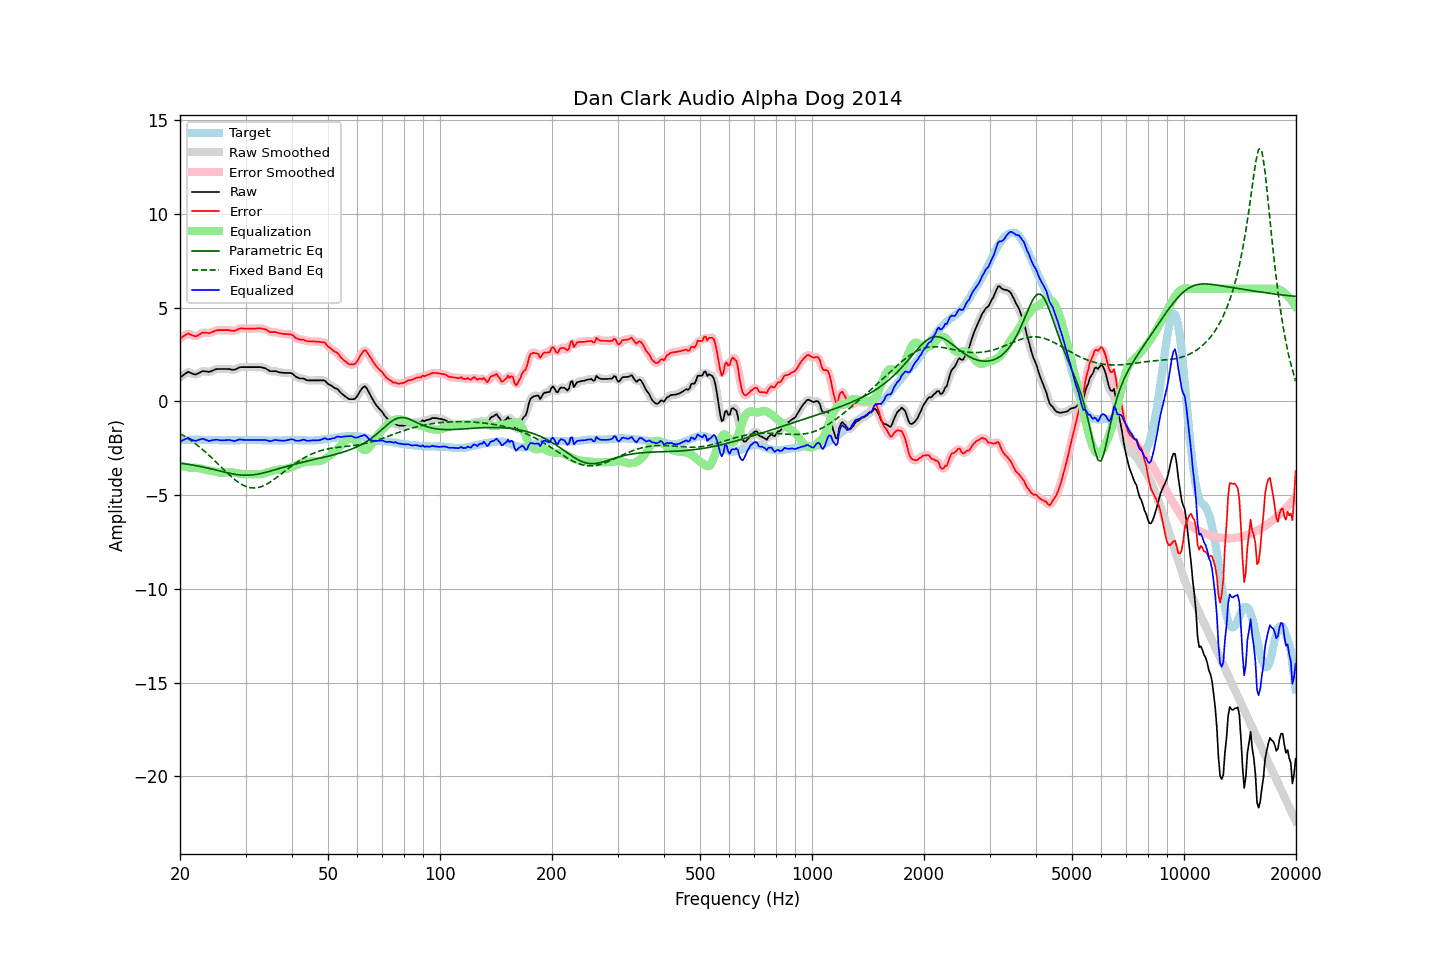

Data behind this chart, as committed beside it:
frequency, raw, error, smoothed, error_smoothed, equalization, parametric_eq, fixed_band_eq, equalized_raw, equalized_smoothed, target
20.00, 1.27, 3.35, 1.25, 3.34, -3.42, -3.30, -1.71, -2.15, -2.16, -2.08
20.20, 1.33, 3.40, 1.34, 3.41, -3.44, -3.31, -1.76, -2.11, -2.10, -2.07
20.40, 1.40, 3.46, 1.41, 3.48, -3.46, -3.32, -1.81, -2.06, -2.05, -2.06
20.61, 1.46, 3.52, 1.47, 3.53, -3.48, -3.33, -1.87, -2.03, -2.02, -2.06
20.81, 1.52, 3.57, 1.52, 3.58, -3.50, -3.34, -1.92, -1.98, -1.98, -2.05
21.02, 1.58, 3.63, 1.55, 3.60, -3.52, -3.36, -1.98, -1.94, -1.97, -2.05
21.23, 1.54, 3.58, 1.54, 3.59, -3.53, -3.37, -2.04, -2.00, -1.99, -2.04
21.44, 1.51, 3.55, 1.51, 3.56, -3.55, -3.38, -2.10, -2.04, -2.04, -2.04
21.66, 1.47, 3.51, 1.46, 3.51, -3.54, -3.40, -2.16, -2.07, -2.07, -2.04
21.87, 1.44, 3.48, 1.44, 3.48, -3.54, -3.41, -2.22, -2.10, -2.09, -2.04
22.09, 1.44, 3.47, 1.45, 3.48, -3.54, -3.43, -2.29, -2.10, -2.09, -2.03
22.31, 1.48, 3.51, 1.48, 3.51, -3.55, -3.44, -2.36, -2.07, -2.08, -2.03
22.54, 1.53, 3.57, 1.53, 3.57, -3.57, -3.46, -2.42, -2.04, -2.04, -2.04
22.76, 1.57, 3.62, 1.57, 3.62, -3.59, -3.48, -2.49, -2.02, -2.01, -2.05
22.99, 1.62, 3.67, 1.60, 3.66, -3.61, -3.50, -2.57, -1.99, -2.01, -2.05
23.22, 1.61, 3.66, 1.61, 3.67, -3.63, -3.51, -2.64, -2.02, -2.02, -2.05
23.45, 1.60, 3.66, 1.60, 3.66, -3.65, -3.53, -2.72, -2.05, -2.05, -2.06
23.69, 1.59, 3.65, 1.58, 3.65, -3.67, -3.55, -2.79, -2.08, -2.09, -2.06
23.92, 1.57, 3.63, 1.58, 3.65, -3.68, -3.57, -2.87, -2.11, -2.10, -2.06
24.16, 1.60, 3.66, 1.60, 3.66, -3.70, -3.59, -2.95, -2.10, -2.10, -2.06
24.40, 1.64, 3.70, 1.63, 3.70, -3.71, -3.61, -3.03, -2.07, -2.08, -2.06
24.65, 1.67, 3.73, 1.67, 3.74, -3.73, -3.63, -3.11, -2.06, -2.06, -2.06
24.89, 1.71, 3.77, 1.70, 3.77, -3.75, -3.65, -3.20, -2.04, -2.05, -2.06
25.14, 1.73, 3.79, 1.72, 3.79, -3.77, -3.67, -3.28, -2.04, -2.05, -2.06
25.39, 1.73, 3.80, 1.73, 3.80, -3.79, -3.70, -3.37, -2.06, -2.06, -2.07
25.65, 1.73, 3.80, 1.73, 3.80, -3.80, -3.72, -3.45, -2.07, -2.07, -2.07
25.91, 1.73, 3.80, 1.73, 3.80, -3.81, -3.74, -3.53, -2.08, -2.08, -2.07
26.16, 1.73, 3.80, 1.73, 3.80, -3.81, -3.76, -3.62, -2.08, -2.08, -2.07
26.43, 1.73, 3.80, 1.73, 3.80, -3.80, -3.78, -3.70, -2.07, -2.07, -2.07
26.69, 1.73, 3.80, 1.73, 3.80, -3.79, -3.80, -3.78, -2.06, -2.06, -2.07
26.96, 1.73, 3.80, 1.72, 3.80, -3.78, -3.82, -3.87, -2.06, -2.06, -2.07
27.23, 1.72, 3.79, 1.71, 3.79, -3.78, -3.84, -3.94, -2.06, -2.07, -2.07
27.50, 1.70, 3.77, 1.70, 3.77, -3.78, -3.86, -4.02, -2.09, -2.09, -2.07
27.77, 1.69, 3.76, 1.69, 3.76, -3.79, -3.87, -4.10, -2.10, -2.10, -2.07
28.05, 1.69, 3.76, 1.70, 3.77, -3.80, -3.89, -4.17, -2.11, -2.11, -2.07
28.33, 1.73, 3.80, 1.73, 3.80, -3.82, -3.90, -4.23, -2.09, -2.09, -2.07
28.62, 1.77, 3.84, 1.77, 3.84, -3.83, -3.91, -4.30, -2.06, -2.06, -2.07
28.90, 1.82, 3.88, 1.81, 3.87, -3.85, -3.92, -4.36, -2.03, -2.04, -2.06
29.19, 1.83, 3.89, 1.83, 3.89, -3.86, -3.93, -4.41, -2.04, -2.04, -2.06
29.48, 1.83, 3.89, 1.83, 3.89, -3.88, -3.93, -4.46, -2.05, -2.05, -2.06
29.78, 1.83, 3.88, 1.83, 3.89, -3.89, -3.94, -4.50, -2.06, -2.06, -2.05
30.08, 1.83, 3.88, 1.83, 3.88, -3.89, -3.94, -4.54, -2.06, -2.06, -2.05
30.38, 1.83, 3.88, 1.83, 3.88, -3.89, -3.94, -4.57, -2.06, -2.06, -2.05
30.68, 1.83, 3.88, 1.83, 3.88, -3.89, -3.93, -4.59, -2.06, -2.06, -2.05
30.99, 1.83, 3.88, 1.83, 3.88, -3.88, -3.93, -4.61, -2.06, -2.06, -2.05
31.30, 1.83, 3.88, 1.83, 3.88, -3.88, -3.92, -4.62, -2.06, -2.06, -2.05
31.61, 1.83, 3.88, 1.83, 3.88, -3.89, -3.91, -4.62, -2.06, -2.06, -2.05
31.93, 1.83, 3.88, 1.83, 3.89, -3.89, -3.90, -4.61, -2.06, -2.06, -2.05
32.24, 1.83, 3.89, 1.83, 3.89, -3.89, -3.88, -4.61, -2.07, -2.06, -2.06
32.57, 1.83, 3.89, 1.83, 3.89, -3.89, -3.87, -4.59, -2.06, -2.06, -2.06
32.89, 1.83, 3.89, 1.82, 3.89, -3.88, -3.85, -4.56, -2.06, -2.06, -2.06
33.22, 1.81, 3.88, 1.81, 3.88, -3.87, -3.83, -4.53, -2.06, -2.06, -2.07
33.55, 1.79, 3.86, 1.79, 3.87, -3.85, -3.81, -4.50, -2.06, -2.06, -2.07
33.89, 1.77, 3.85, 1.76, 3.84, -3.82, -3.79, -4.46, -2.05, -2.06, -2.08
34.23, 1.72, 3.80, 1.71, 3.80, -3.80, -3.77, -4.41, -2.08, -2.08, -2.08
34.57, 1.67, 3.75, 1.67, 3.75, -3.77, -3.74, -4.36, -2.10, -2.10, -2.08
34.92, 1.61, 3.69, 1.62, 3.71, -3.74, -3.72, -4.31, -2.13, -2.12, -2.08
35.27, 1.61, 3.69, 1.61, 3.69, -3.72, -3.70, -4.25, -2.11, -2.11, -2.08
35.62, 1.61, 3.69, 1.61, 3.69, -3.69, -3.67, -4.19, -2.09, -2.09, -2.08
35.97, 1.62, 3.70, 1.61, 3.69, -3.67, -3.65, -4.13, -2.06, -2.07, -2.08
... 635 more rows
